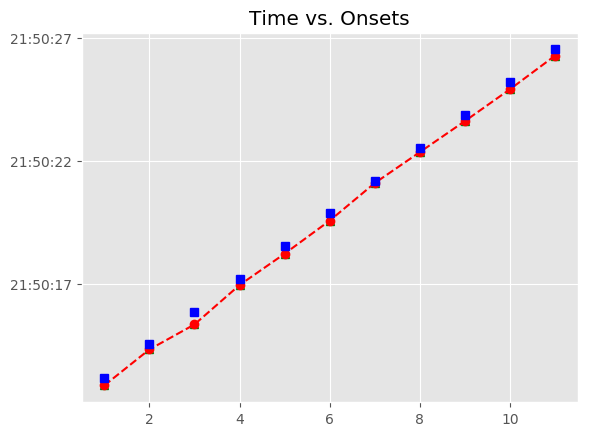

Values plotted in this chart, from the file beside it:
, Asynchrony, Tap Onset, Test, True Onset, User ID, IOI, Max, Min, Sanitized Tap Onset, Sanitized Asynchrony, Sanitized Mean Asynchrony, Sanitized Std Dev Asynchrony, Mean Asynchrony, Std Dev Asynchrony, Missed Taps, Phase Correction Response
1, -323.1, 2018-07-21 21:50:12.886303, H1b1, 2018-07-21 21:50:13.209426, 130, 1343, 2018-07-21 21:50:13.881065, 2018-07-21 21:50:12.545823, 2018-07-21 21:50:12.886303, -323.1, -266.7, 105.3, -266.7, 105.3, 0, 118.4
2, -204.7, 2018-07-21 21:50:14.347998, H1b1, 2018-07-21 21:50:14.552705, 130, 1327, 2018-07-21 21:50:15.216446, 2018-07-21 21:50:13.881065, 2018-07-21 21:50:14.347998, -204.7, -266.7, 105.3, -266.7, 105.3, 0, -312.2
3, -516.9, 2018-07-21 21:50:15.363321, H1b1, 2018-07-21 21:50:15.880187, 130, 1327, 2018-07-21 21:50:16.543847, 2018-07-21 21:50:15.216446, 2018-07-21 21:50:15.363321, -516.9, -266.7, 105.3, -266.7, 105.3, 0, 273.5
4, -243.4, 2018-07-21 21:50:16.964127, H1b1, 2018-07-21 21:50:17.207507, 130, 1327, 2018-07-21 21:50:17.871142, 2018-07-21 21:50:16.543847, 2018-07-21 21:50:16.964127, -243.4, -266.7, 105.3, -266.7, 105.3, 0, -54.06
5, -297.4, 2018-07-21 21:50:18.237341, H1b1, 2018-07-21 21:50:18.534777, 130, 1343, 2018-07-21 21:50:19.206410, 2018-07-21 21:50:17.871142, 2018-07-21 21:50:18.237341, -297.4, -266.7, 105.3, -266.7, 105.3, 0, -0.281
6, -297.7, 2018-07-21 21:50:19.580326, H1b1, 2018-07-21 21:50:19.878043, 130, 1327, 2018-07-21 21:50:20.541765, 2018-07-21 21:50:19.206410, 2018-07-21 21:50:19.580326, -297.7, -266.7, 105.3, -266.7, 105.3, 0, 199.5
7, -98.21, 2018-07-21 21:50:21.107275, H1b1, 2018-07-21 21:50:21.205488, 130, 1327, 2018-07-21 21:50:21.869157, 2018-07-21 21:50:20.541765, 2018-07-21 21:50:21.107275, -98.21, -266.7, 105.3, -266.7, 105.3, 0, -70.41
8, -168.6, 2018-07-21 21:50:22.364204, H1b1, 2018-07-21 21:50:22.532826, 130, 1343, 2018-07-21 21:50:23.204441, 2018-07-21 21:50:21.869157, 2018-07-21 21:50:22.364204, -168.6, -266.7, 105.3, -266.7, 105.3, 0, -82.4
9, -251, 2018-07-21 21:50:23.625032, H1b1, 2018-07-21 21:50:23.876056, 130, 1327, 2018-07-21 21:50:24.539671, 2018-07-21 21:50:23.204441, 2018-07-21 21:50:23.625032, -251, -266.7, 105.3, -266.7, 105.3, 0, -33.18
10, -284.2, 2018-07-21 21:50:24.919079, H1b1, 2018-07-21 21:50:25.203286, 130, 1327, 2018-07-21 21:50:25.866988, 2018-07-21 21:50:24.539671, 2018-07-21 21:50:24.919079, -284.2, -266.7, 105.3, -266.7, 105.3, 0, 35.95
11, -248.3, 2018-07-21 21:50:26.282434, H1b1, 2018-07-21 21:50:26.530689, 130, 1343, 2018-07-21 21:50:27.202285, 2018-07-21 21:50:25.866988, 2018-07-21 21:50:26.282434, -248.3, -266.7, 105.3, -266.7, 105.3, 0, 
